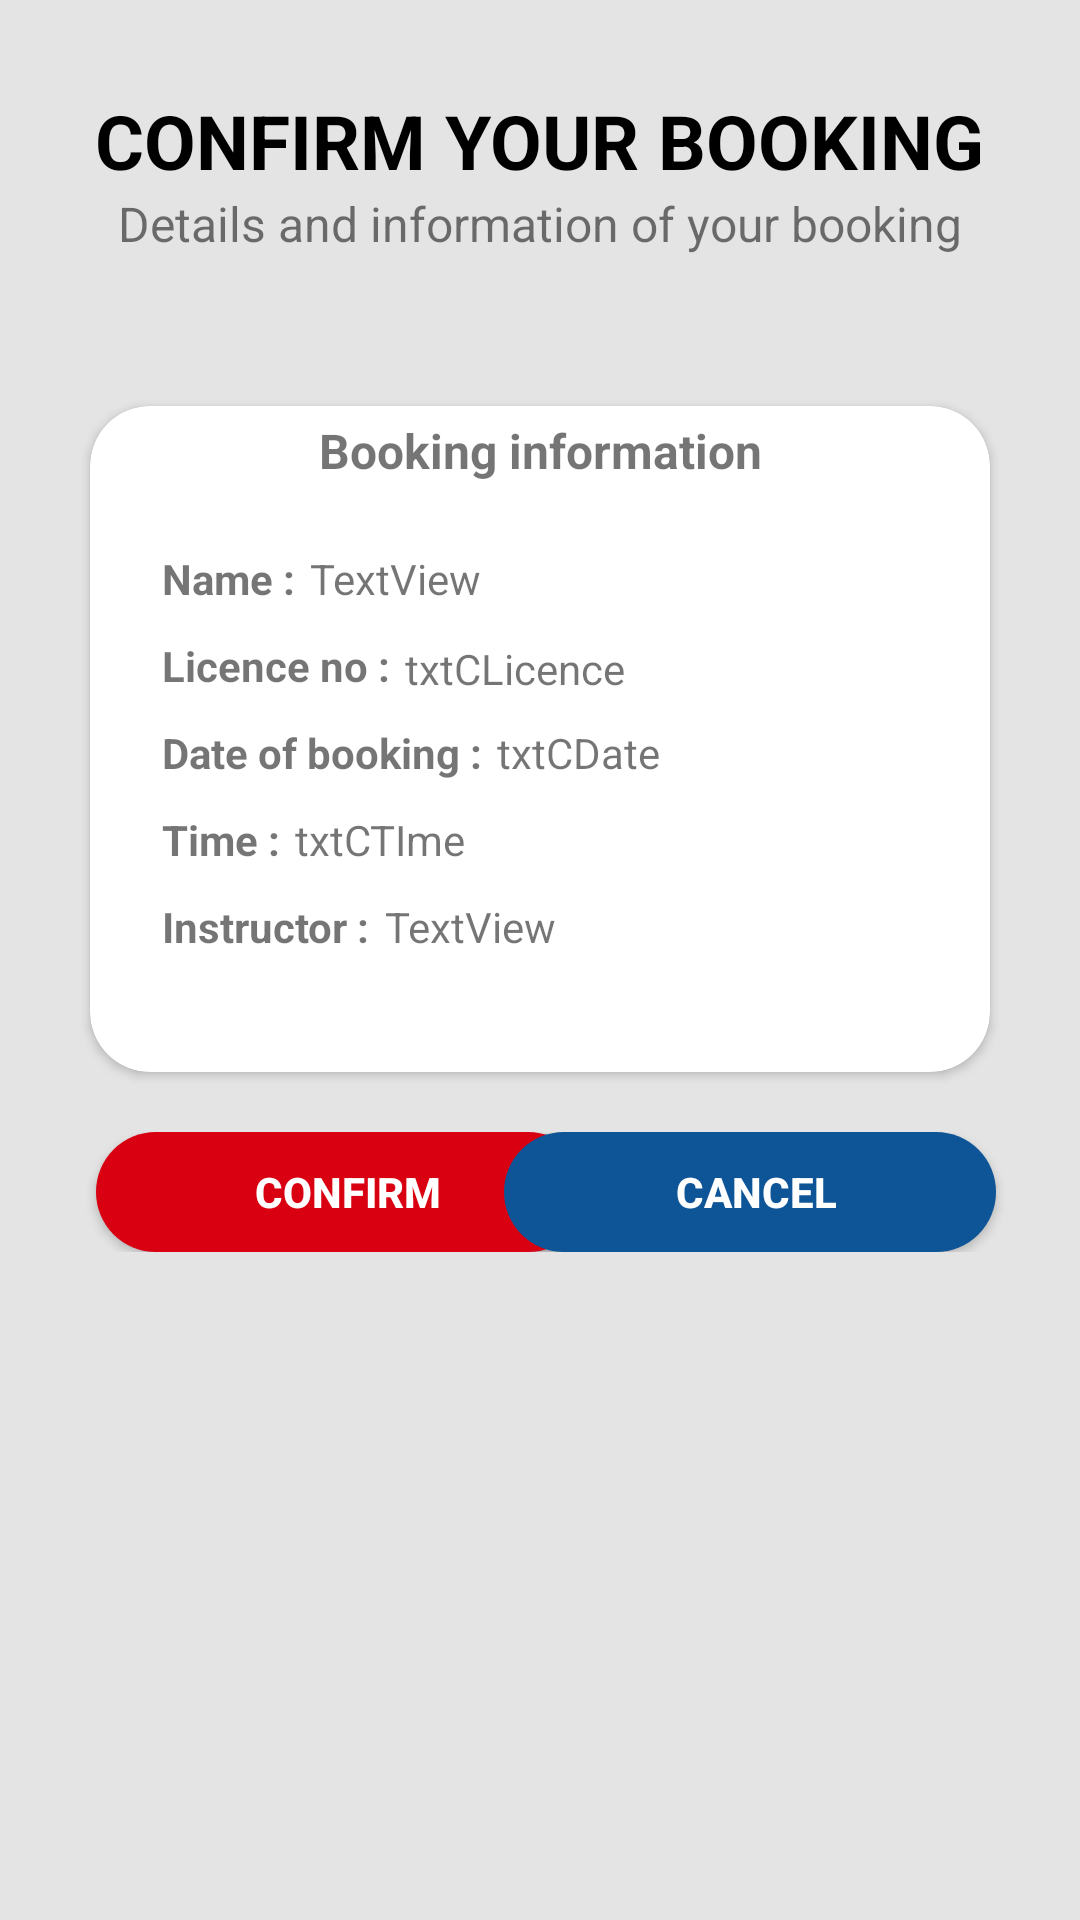

Here is an Android app screen rendered from its layout file. Give the layout XML and the strings, colors and styles it references.
<!-- AndroidManifest.xml: application theme AppTheme.NoActionBar -->
<!-- res/layout/activity_confirm.xml -->
<?xml version="1.0" encoding="utf-8"?>
<LinearLayout xmlns:android="http://schemas.android.com/apk/res/android"
    xmlns:app="http://schemas.android.com/apk/res-auto"
    xmlns:tools="http://schemas.android.com/tools"
    android:layout_width="match_parent"
    android:layout_height="match_parent"
    android:background="#E4E4E4"
    android:orientation="vertical"
    tools:context=".ConfirmActivity">

    <TextView
        android:id="@+id/textView10"
        android:layout_width="wrap_content"
        android:layout_height="wrap_content"
        android:layout_gravity="center"
        android:layout_marginTop="30dp"
        android:text="CONFIRM YOUR BOOKING"
        android:textColor="#000000"
        android:textSize="25dp"
        android:textStyle="bold"
        app:layout_constraintEnd_toEndOf="parent"
        app:layout_constraintStart_toStartOf="parent"
        app:layout_constraintTop_toTopOf="parent" />

    <TextView
        android:id="@+id/textView13"
        android:layout_width="wrap_content"
        android:layout_height="wrap_content"
        android:text="Details and information of your booking"
        android:layout_gravity="center"
        android:textSize="16sp"
        app:layout_constraintEnd_toEndOf="parent"
        app:layout_constraintStart_toStartOf="parent"
        app:layout_constraintTop_toBottomOf="@+id/textView10" />

    <androidx.cardview.widget.CardView
        android:layout_width="match_parent"
        android:layout_height="222dp"
        android:layout_marginLeft="30dp"
        android:layout_marginTop="50dp"
        android:layout_marginRight="30dp"
        app:cardCornerRadius="20dp"


        >

        <androidx.constraintlayout.widget.ConstraintLayout
            android:layout_width="match_parent"
            android:layout_height="match_parent">

            <TextView
                android:id="@+id/textView16"
                android:layout_width="wrap_content"
                android:layout_height="wrap_content"
                android:layout_marginTop="4dp"
                android:text="Booking information"
                android:textSize="16sp"
                android:textStyle="bold"
                app:layout_constraintEnd_toEndOf="parent"
                app:layout_constraintStart_toStartOf="parent"
                app:layout_constraintTop_toTopOf="parent" />

            <TextView
                android:id="@+id/textView14"
                android:layout_width="wrap_content"
                android:layout_height="wrap_content"
                android:layout_marginStart="24dp"
                android:layout_marginTop="48dp"
                android:text="Name :"
                android:textAlignment="textStart"
                android:textStyle="bold"
                app:layout_constraintStart_toStartOf="parent"
                app:layout_constraintTop_toTopOf="parent" />

            <TextView
                android:id="@+id/textView17"
                android:layout_width="wrap_content"
                android:layout_height="wrap_content"
                android:layout_marginStart="24dp"
                android:layout_marginTop="10dp"
                android:text="Date of booking :"
                android:textAlignment="textStart"
                android:textStyle="bold"
                app:layout_constraintStart_toStartOf="parent"
                app:layout_constraintTop_toBottomOf="@+id/textView15" />

            <TextView
                android:id="@+id/textView18"
                android:layout_width="wrap_content"
                android:layout_height="wrap_content"
                android:layout_marginStart="24dp"
                android:layout_marginTop="10dp"
                android:text="Time :"
                android:textAlignment="textStart"
                android:textStyle="bold"
                app:layout_constraintStart_toStartOf="parent"
                app:layout_constraintTop_toBottomOf="@+id/textView17" />

            <TextView
                android:id="@+id/textView19"
                android:layout_width="wrap_content"
                android:layout_height="wrap_content"
                android:layout_marginStart="24dp"
                android:layout_marginTop="10dp"
                android:text="Instructor :"
                android:textAlignment="textStart"
                android:textStyle="bold"
                app:layout_constraintStart_toStartOf="parent"
                app:layout_constraintTop_toBottomOf="@+id/textView18" />

            <TextView
                android:id="@+id/textView15"
                android:layout_width="wrap_content"
                android:layout_height="wrap_content"
                android:layout_marginStart="24dp"
                android:layout_marginTop="10dp"
                android:text="Licence no :"
                android:textAlignment="textStart"
                android:textStyle="bold"
                app:layout_constraintStart_toStartOf="parent"
                app:layout_constraintTop_toBottomOf="@+id/textView14" />

            <TextView
                android:id="@+id/txtBookedDate"
                android:layout_width="wrap_content"
                android:layout_height="wrap_content"
                android:layout_marginStart="5dp"
                android:text="TextView"
                app:layout_constraintStart_toEndOf="@+id/textView14"
                app:layout_constraintTop_toTopOf="@+id/textView14" />

            <TextView
                android:id="@+id/txtBookedIns"
                android:layout_width="wrap_content"
                android:layout_height="wrap_content"
                android:layout_marginStart="5dp"
                android:layout_marginTop="1dp"
                android:text="txtCLicence"
                app:layout_constraintStart_toEndOf="@+id/textView15"
                app:layout_constraintTop_toTopOf="@+id/textView15" />

            <TextView
                android:id="@+id/txtCDate"
                android:layout_width="wrap_content"
                android:layout_height="wrap_content"
                android:layout_marginStart="5dp"
                android:text="txtCDate"
                app:layout_constraintStart_toEndOf="@+id/textView17"
                app:layout_constraintTop_toTopOf="@+id/textView17" />

            <TextView
                android:id="@+id/txtCTime"
                android:layout_width="wrap_content"
                android:layout_height="wrap_content"
                android:layout_marginStart="5dp"
                android:text="txtCTIme"
                app:layout_constraintStart_toEndOf="@+id/textView18"
                app:layout_constraintTop_toTopOf="@+id/textView18" />

            <TextView
                android:id="@+id/txtCIns"
                android:layout_width="wrap_content"
                android:layout_height="wrap_content"
                android:layout_marginStart="5dp"
                android:text="TextView"
                app:layout_constraintStart_toEndOf="@+id/textView19"
                app:layout_constraintTop_toTopOf="@+id/textView19" />

        </androidx.constraintlayout.widget.ConstraintLayout>
    </androidx.cardview.widget.CardView>

    <androidx.constraintlayout.widget.ConstraintLayout
        android:layout_width="match_parent"
        android:layout_height="wrap_content"
        android:layout_marginTop="20dp"
        android:gravity="center"
        android:orientation="horizontal">

        <Button
            android:id="@+id/button_confirm"
            android:layout_width="164dp"
            android:layout_height="40dp"
            android:layout_marginStart="32dp"
            android:background="@drawable/rounded_corner"
            android:backgroundTint="#D80011"
            android:text="Confirm"
            android:textColor="#FFFFFF"
            android:textStyle="bold"
            app:layout_constraintStart_toStartOf="parent"
            tools:layout_editor_absoluteY="0dp" />

        <Button
            android:id="@+id/button_back2"
            android:layout_width="164dp"
            android:layout_height="40dp"
            android:layout_marginEnd="28dp"
            android:background="@drawable/rounded_corner"
            android:backgroundTint="#0E5597"
            android:text="Cancel"
            android:textColor="#FFFFFF"
            android:textStyle="bold"
            app:layout_constraintEnd_toEndOf="parent"
            tools:layout_editor_absoluteY="0dp" />
    </androidx.constraintlayout.widget.ConstraintLayout>

</LinearLayout>
<!-- resources referenced by this layout -->
<resources>
  <!-- drawable rounded_corner (drawable) -->
  <?xml version="1.0" encoding="utf-8"?>
  <shape xmlns:android="http://schemas.android.com/apk/res/android" >
      <stroke
          android:width="0dp"
  
          />
  
      <solid android:color="#ffffff"
          />
  
  
  
  
  
      <padding
          android:left="5dp"
          android:right="1dp"
          android:bottom="1dp"
          android:top="1dp"
  
          />
  
      <corners android:radius="250dp" />
  </shape>
  <style name="AppTheme.NoActionBar" parent="Theme.AppCompat.Light.DarkActionBar">
          <item name="windowActionBar">false</item>
          <item name="windowNoTitle">true</item>
          <item name="android:windowFullscreen">true</item>
      </style>
</resources>
